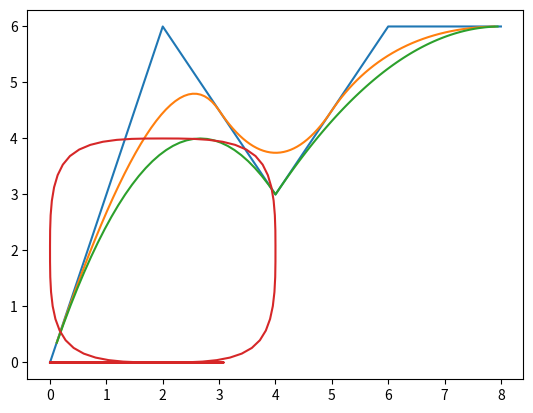

Write Python code to recreate this figure.
import numpy as np
import matplotlib.pyplot as plt
import math

def CoxDeBoorRecursion(i, order, Knots, t):
    if order == 1:
        return Knots[i] <= t and t < Knots[i + 1]
    else:
        ftt = (t - Knots[i]) * CoxDeBoorRecursion(i, order - 1, Knots, t)
        ftb = Knots[i + order - 1] - Knots[i]
        stt = (Knots[i + order] - t) * CoxDeBoorRecursion(i + 1, order - 1, Knots, t)
        stb = Knots[i + order] - Knots[i + 1]

        first = ftt / ftb
        if math.isnan(first):
            first = 0.

        second = stt / stb
        if math.isnan(second):
            second = 0.

        return first + second


def BSpline(Points, order, Knots, T):
    countPoints = np.size(Points, 0)
    n = countPoints - 1
    dimension = np.size(Points, 1)
    rVal = []
    for t in T:
        point = np.zeros(dimension)
        for i in range(1, n + 1):
            point += Points[i] * CoxDeBoorRecursion(i, order, Knots, t)
        rVal.append(point)
    return np.array(rVal)

if __name__ == "__main__":
    Points = np.array([[0., 0.], [2., 6.], [4., 3.], [6., 6.], [8., 6.]])
    KnotsA = np.array([0, 0, 0, 0.33, 0.66, 1, 1, 1])
    KnotsB = np.array([0, 0, 0, 0.33, 0.33, 1, 1, 1])
    T = np.arange(0.01, 1.0, 0.01)

    PointsBox = np.array([[0, 0], [2, 0], [4, 0], [4, 2], [4, 4], [2, 4], [0, 4], [0, 2], [0, 0], [2, 0], [4, 0]])
    KnotsBox = np.arange(0, 15, 1) / 14

    RBox = BSpline(PointsBox, 4, KnotsBox, T)

    RA = BSpline(Points, 3, KnotsA, T)
    RB = BSpline(Points, 3, KnotsB, T)

    plt.plot(Points[:, 0], Points[:, 1])
    plt.plot(RA[:, 0], RA[:, 1])
    plt.plot(RB[:, 0], RB[:, 1])

    #plt.plot(PointsBox[:, 0], PointsBox[:, 1])
    plt.plot(RBox[:, 0], RBox[:, 1])
    plt.show()